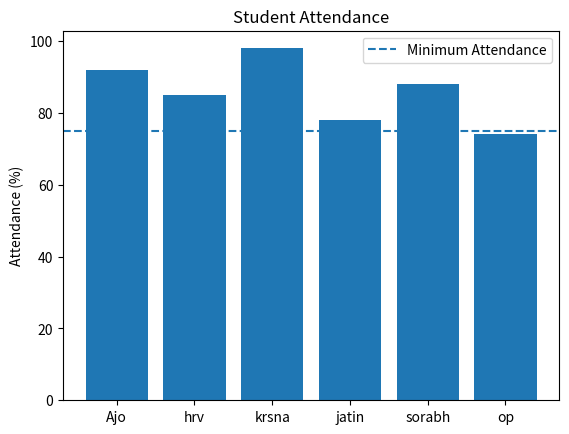

The matplotlib source for this figure:
import matplotlib.pyplot as plt

students = ["Ajo", "hrv", "krsna", "jatin", "sorabh", "op"]
attendance = [92, 85, 98, 78, 88, 74]

plt.bar(students, attendance)

plt.axhline(75, linestyle="--", label="Minimum Attendance")

plt.title("Student Attendance")
plt.ylabel("Attendance (%)")
plt.legend()

plt.show()
